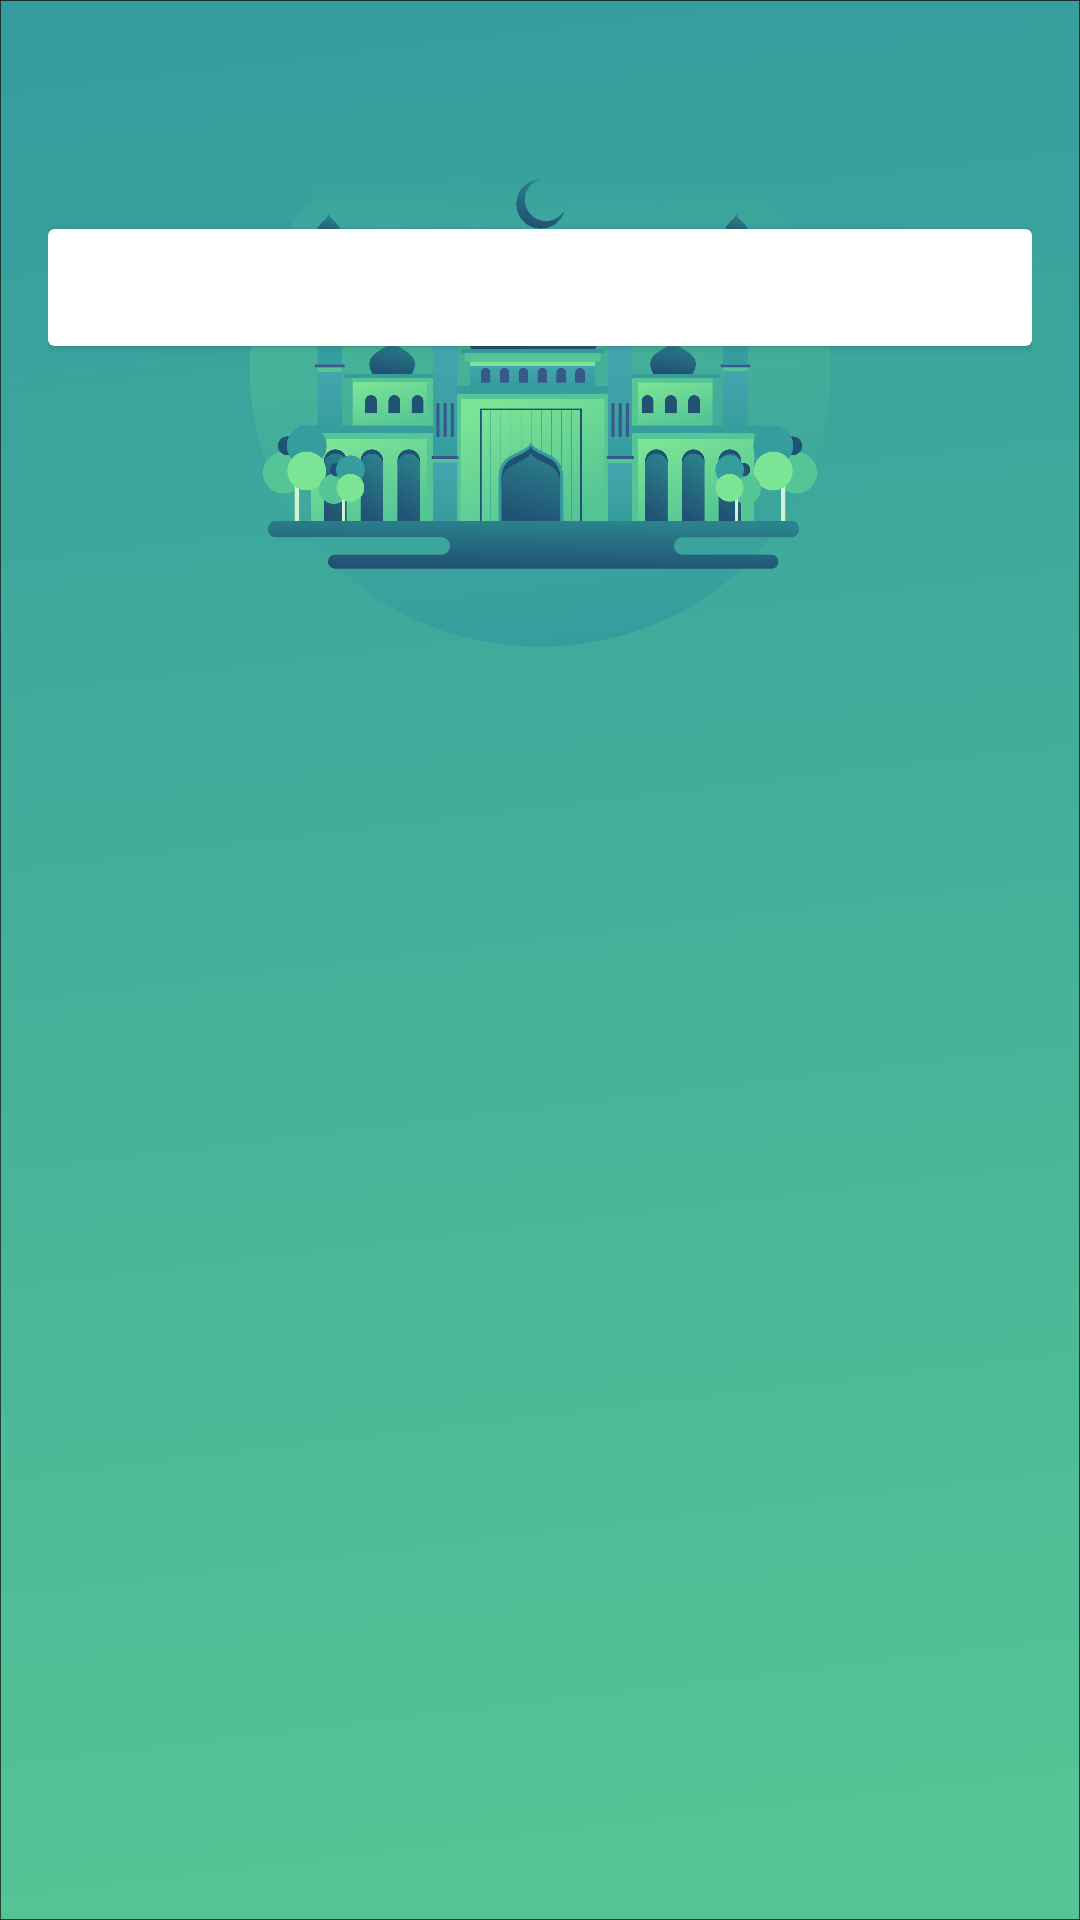

Android layout source for this screen:
<!-- AndroidManifest.xml: application theme Theme.Tajwidmu -->
<!-- res/layout/activity_detail.xml -->
<?xml version="1.0" encoding="utf-8"?>
<androidx.constraintlayout.widget.ConstraintLayout xmlns:android="http://schemas.android.com/apk/res/android"
    xmlns:app="http://schemas.android.com/apk/res-auto"
    xmlns:tools="http://schemas.android.com/tools"
    android:layout_width="match_parent"
    android:layout_height="match_parent"
    android:background="@drawable/page3"
    android:padding="16dp"
    tools:context=".DetailActivity">

    <TextView
        android:id="@+id/tv_detail_name"
        android:layout_width="match_parent"
        android:layout_height="wrap_content"
        android:gravity="center"
        app:layout_constraintLeft_toLeftOf="parent"
        app:layout_constraintRight_toRightOf="parent"
        app:layout_constraintTop_toTopOf="parent"
        android:textSize="30sp"
        android:maxLines="5"

        android:textColor="@color/white"
        tools:text="@string/Nama" />

    <androidx.cardview.widget.CardView
        android:layout_width="match_parent"
        android:layout_height="wrap_content"
        android:layout_marginTop="20dp"
        android:backgroundTint="@color/white"
        app:layout_constraintTop_toBottomOf="@id/tv_detail_name">

        <TextView
            android:id="@+id/tv_item_detail"
            android:layout_width="wrap_content"
            android:layout_height="wrap_content"
            android:layout_margin="6dp"
            android:textSize="20sp"
            tools:text="@string/detail" />
    </androidx.cardview.widget.CardView>


</androidx.constraintlayout.widget.ConstraintLayout>
<!-- resources referenced by this layout -->
<resources>
  <!-- drawable page3: png bitmap (drawable, 383794 bytes) -->
  <string name="Nama">Nama Tajwid</string>
  <string name="detail">Detail </string>
  <style name="Theme.Tajwidmu" parent="Theme.MaterialComponents.Light.NoActionBar">
          
          <item name="colorPrimary">@color/purple_500</item>
          <item name="colorPrimaryVariant">@color/purple_700</item>
          <item name="colorOnPrimary">@color/white</item>
          
          <item name="colorSecondary">@color/teal_200</item>
          <item name="colorSecondaryVariant">@color/teal_700</item>
          <item name="colorOnSecondary">@color/black</item>
          
          <item name="android:statusBarColor" tools:targetApi="l">?attr/colorPrimaryVariant</item>
          
      </style>
  <!-- not gathered from this repository: default colours our renderer supplied (Android Studio template values) -->
  <color name="purple_500">#FF6200EE</color>
  <color name="purple_700">#FF3700B3</color>
  <color name="teal_200">#FF03DAC5</color>
  <color name="teal_700">#FF018786</color>
  <color name="black">#FF000000</color>
  <color name="white">#FFFFFFFF</color>
</resources>
